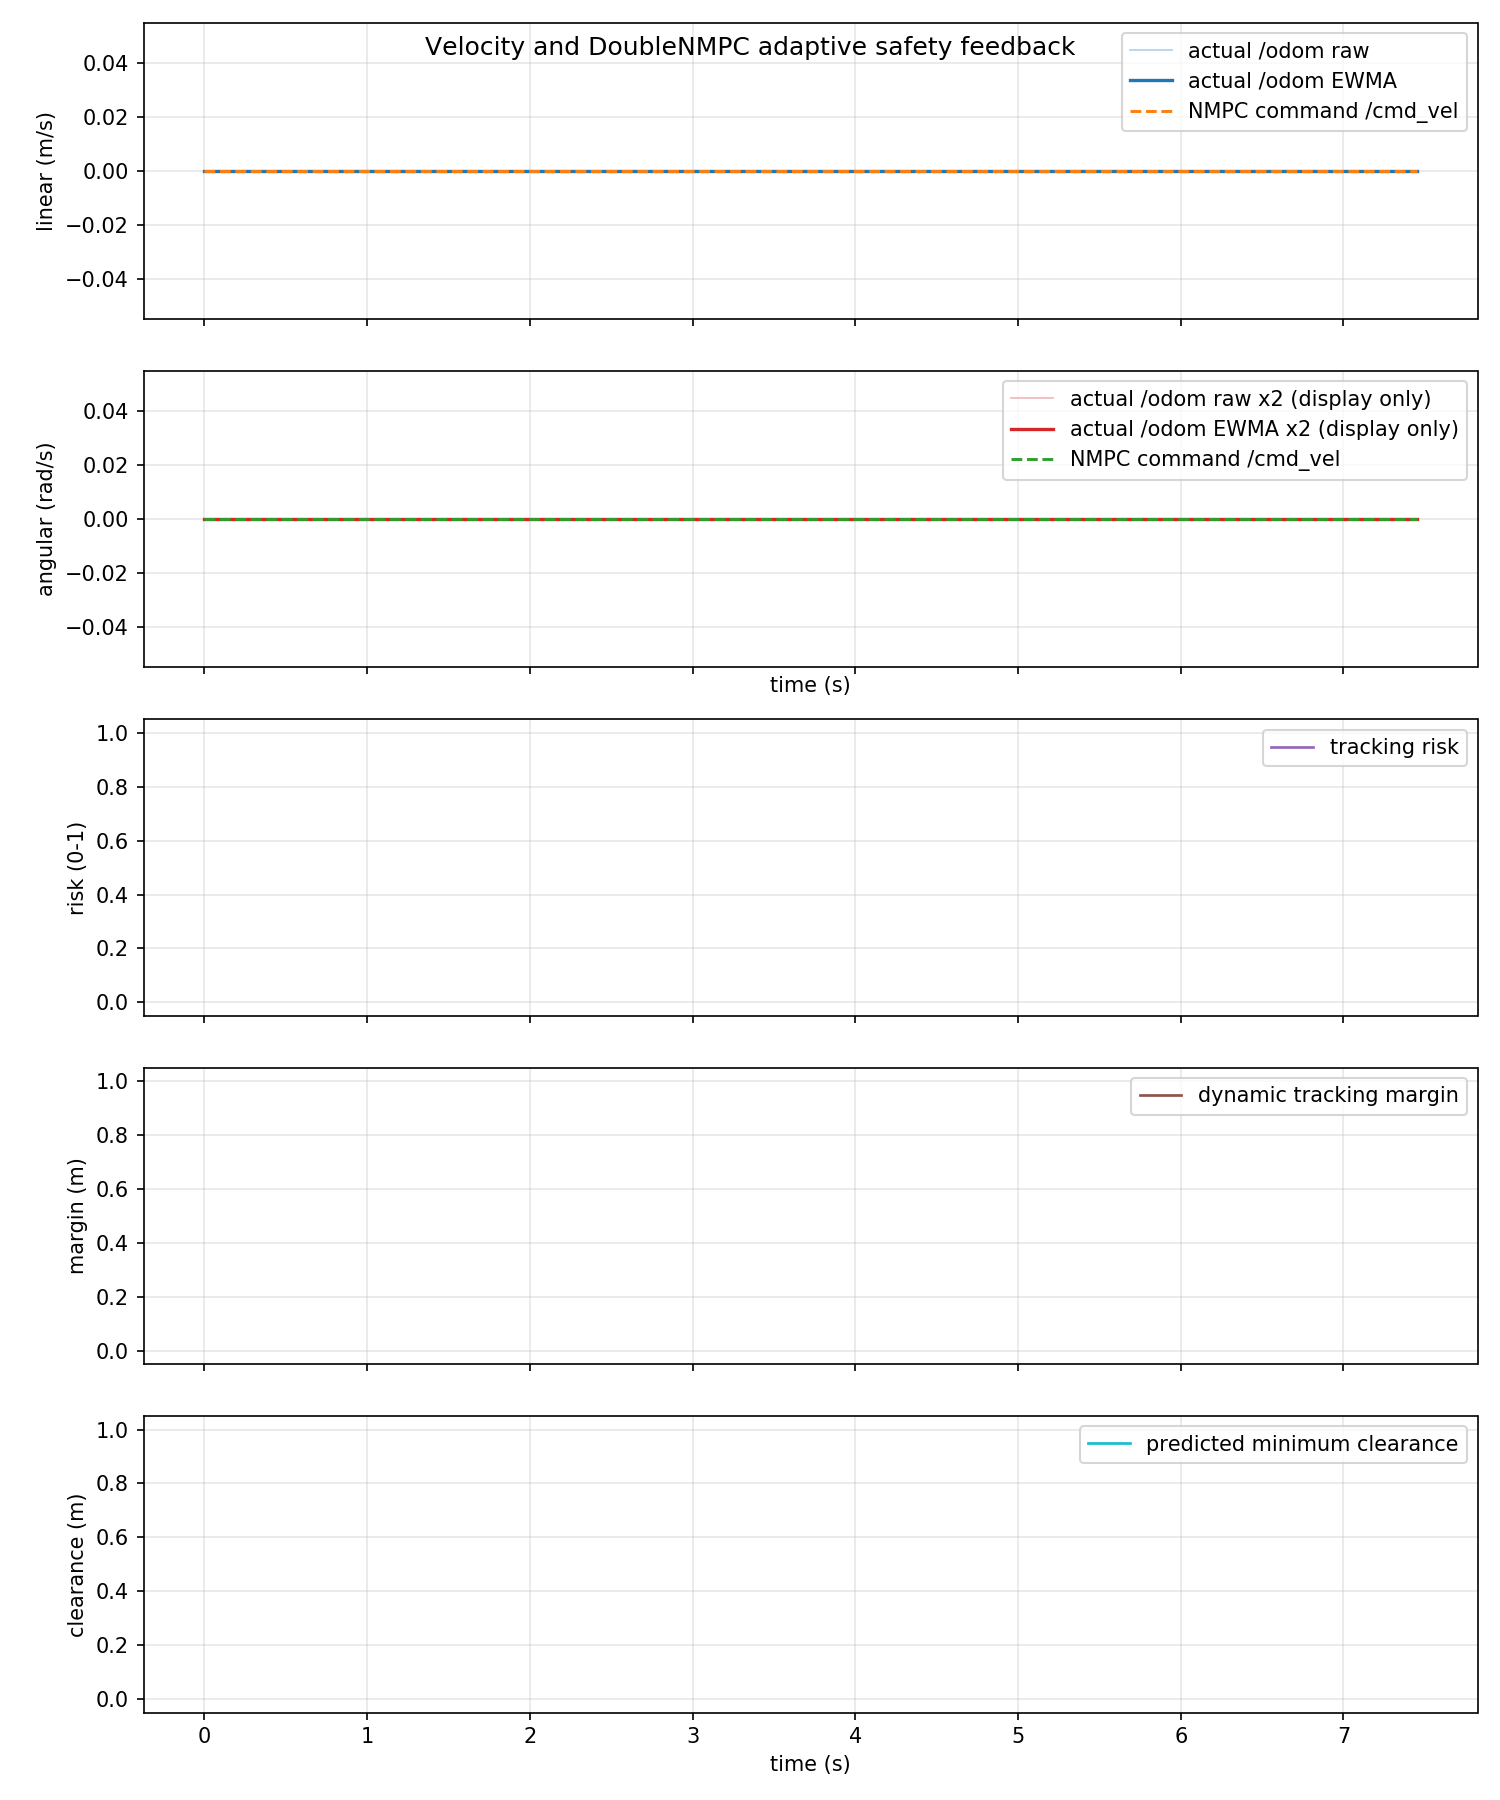

Data behind this chart, as committed beside it:
time_s, actual_linear_mps, actual_angular_radps, command_linear_mps, command_angular_radps, command_linear_abs_mps, command_angular_abs_radps, tracking_risk, dynamic_safe_margin_m, predicted_min_clearance_m
0.0, 0.0, 0.0, 0.0, 0.0, 0.0, 0.0, nan, nan, nan
0.05101, 0.0, 0.0, 0.0, 0.0, 0.0, 0.0, nan, nan, nan
0.05686, 0.0, 0.0, 0.0, 0.0, 0.0, 0.0, nan, nan, nan
0.1255, 0.0, 0.0, 0.0, 0.0, 0.0, 0.0, nan, nan, nan
0.151, 0.0, 0.0, 0.0, 0.0, 0.0, 0.0, nan, nan, nan
0.1516, 0.0, 0.0, 0.0, 0.0, 0.0, 0.0, nan, nan, nan
0.2122, 0.0, 0.0, 0.0, 0.0, 0.0, 0.0, nan, nan, nan
0.251, 0.0, 0.0, 0.0, 0.0, 0.0, 0.0, nan, nan, nan
0.2612, 0.0, 0.0, 0.0, 0.0, 0.0, 0.0, nan, nan, nan
0.3035, 0.0, 0.0, 0.0, 0.0, 0.0, 0.0, nan, nan, nan
0.351, 0.0, 0.0, 0.0, 0.0, 0.0, 0.0, nan, nan, nan
0.3642, 0.0, 0.0, 0.0, 0.0, 0.0, 0.0, nan, nan, nan
0.4291, 0.0, 0.0, 0.0, 0.0, 0.0, 0.0, nan, nan, nan
0.451, 0.0, 0.0, 0.0, 0.0, 0.0, 0.0, nan, nan, nan
0.4518, 0.0, 0.0, 0.0, 0.0, 0.0, 0.0, nan, nan, nan
0.5082, 0.0, 0.0, 0.0, 0.0, 0.0, 0.0, nan, nan, nan
0.551, 0.0, 0.0, 0.0, 0.0, 0.0, 0.0, nan, nan, nan
0.5572, 0.0, 0.0, 0.0, 0.0, 0.0, 0.0, nan, nan, nan
0.6259, 0.0, 0.0, 0.0, 0.0, 0.0, 0.0, nan, nan, nan
0.6511, 0.0, 0.0, 0.0, 0.0, 0.0, 0.0, nan, nan, nan
0.6565, 0.0, 0.0, 0.0, 0.0, 0.0, 0.0, nan, nan, nan
0.7245, 0.0, 0.0, 0.0, 0.0, 0.0, 0.0, nan, nan, nan
0.751, 0.0, 0.0, 0.0, 0.0, 0.0, 0.0, nan, nan, nan
0.7798, 0.0, 0.0, 0.0, 0.0, 0.0, 0.0, nan, nan, nan
0.8032, 0.0, 0.0, 0.0, 0.0, 0.0, 0.0, nan, nan, nan
0.8509, 0.0, 0.0, 0.0, 0.0, 0.0, 0.0, nan, nan, nan
0.8649, 0.0, 0.0, 0.0, 0.0, 0.0, 0.0, nan, nan, nan
0.9285, 0.0, 0.0, 0.0, 0.0, 0.0, 0.0, nan, nan, nan
0.9511, 0.0, 0.0, 0.0, 0.0, 0.0, 0.0, nan, nan, nan
0.9503, 0.0, 0.0, 0.0, 0.0, 0.0, 0.0, nan, nan, nan
1.009, 0.0, 0.0, 0.0, 0.0, 0.0, 0.0, nan, nan, nan
1.051, 0.0, 0.0, 0.0, 0.0, 0.0, 0.0, nan, nan, nan
1.077, 0.0, 0.0, 0.0, 0.0, 0.0, 0.0, nan, nan, nan
1.109, 0.0, 0.0, 0.0, 0.0, 0.0, 0.0, nan, nan, nan
1.15, 0.0, 0.0, 0.0, 0.0, 0.0, 0.0, nan, nan, nan
1.152, 0.0, 0.0, 0.0, 0.0, 0.0, 0.0, nan, nan, nan
1.202, 0.0, 0.0, 0.0, 0.0, 0.0, 0.0, nan, nan, nan
1.251, 0.0, 0.0, 0.0, 0.0, 0.0, 0.0, nan, nan, nan
1.268, 0.0, 0.0, 0.0, 0.0, 0.0, 0.0, nan, nan, nan
1.325, 0.0, 0.0, 0.0, 0.0, 0.0, 0.0, nan, nan, nan
1.351, 0.0, 0.0, 0.0, 0.0, 0.0, 0.0, nan, nan, nan
1.354, 0.0, 0.0, 0.0, 0.0, 0.0, 0.0, nan, nan, nan
1.424, 0.0, 0.0, 0.0, 0.0, 0.0, 0.0, nan, nan, nan
1.451, 0.0, 0.0, 0.0, 0.0, 0.0, 0.0, nan, nan, nan
1.486, 0.0, 0.0, 0.0, 0.0, 0.0, 0.0, nan, nan, nan
1.505, 0.0, 0.0, 0.0, 0.0, 0.0, 0.0, nan, nan, nan
1.551, 0.0, 0.0, 0.0, 0.0, 0.0, 0.0, nan, nan, nan
1.561, 0.0, 0.0, 0.0, 0.0, 0.0, 0.0, nan, nan, nan
1.633, 0.0, 0.0, 0.0, 0.0, 0.0, 0.0, nan, nan, nan
1.651, 0.0, 0.0, 0.0, 0.0, 0.0, 0.0, nan, nan, nan
1.652, 0.0, 0.0, 0.0, 0.0, 0.0, 0.0, nan, nan, nan
1.713, 0.0, 0.0, 0.0, 0.0, 0.0, 0.0, nan, nan, nan
1.751, 0.0, 0.0, 0.0, 0.0, 0.0, 0.0, nan, nan, nan
1.776, 0.0, 0.0, 0.0, 0.0, 0.0, 0.0, nan, nan, nan
1.801, 0.0, 0.0, 0.0, 0.0, 0.0, 0.0, nan, nan, nan
1.851, 0.0, 0.0, 0.0, 0.0, 0.0, 0.0, nan, nan, nan
1.861, 0.0, 0.0, 0.0, 0.0, 0.0, 0.0, nan, nan, nan
1.905, 0.0, 0.0, 0.0, 0.0, 0.0, 0.0, nan, nan, nan
1.951, 0.0, 0.0, 0.0, 0.0, 0.0, 0.0, nan, nan, nan
1.953, 0.0, 0.0, 0.0, 0.0, 0.0, 0.0, nan, nan, nan
... 163 more rows
